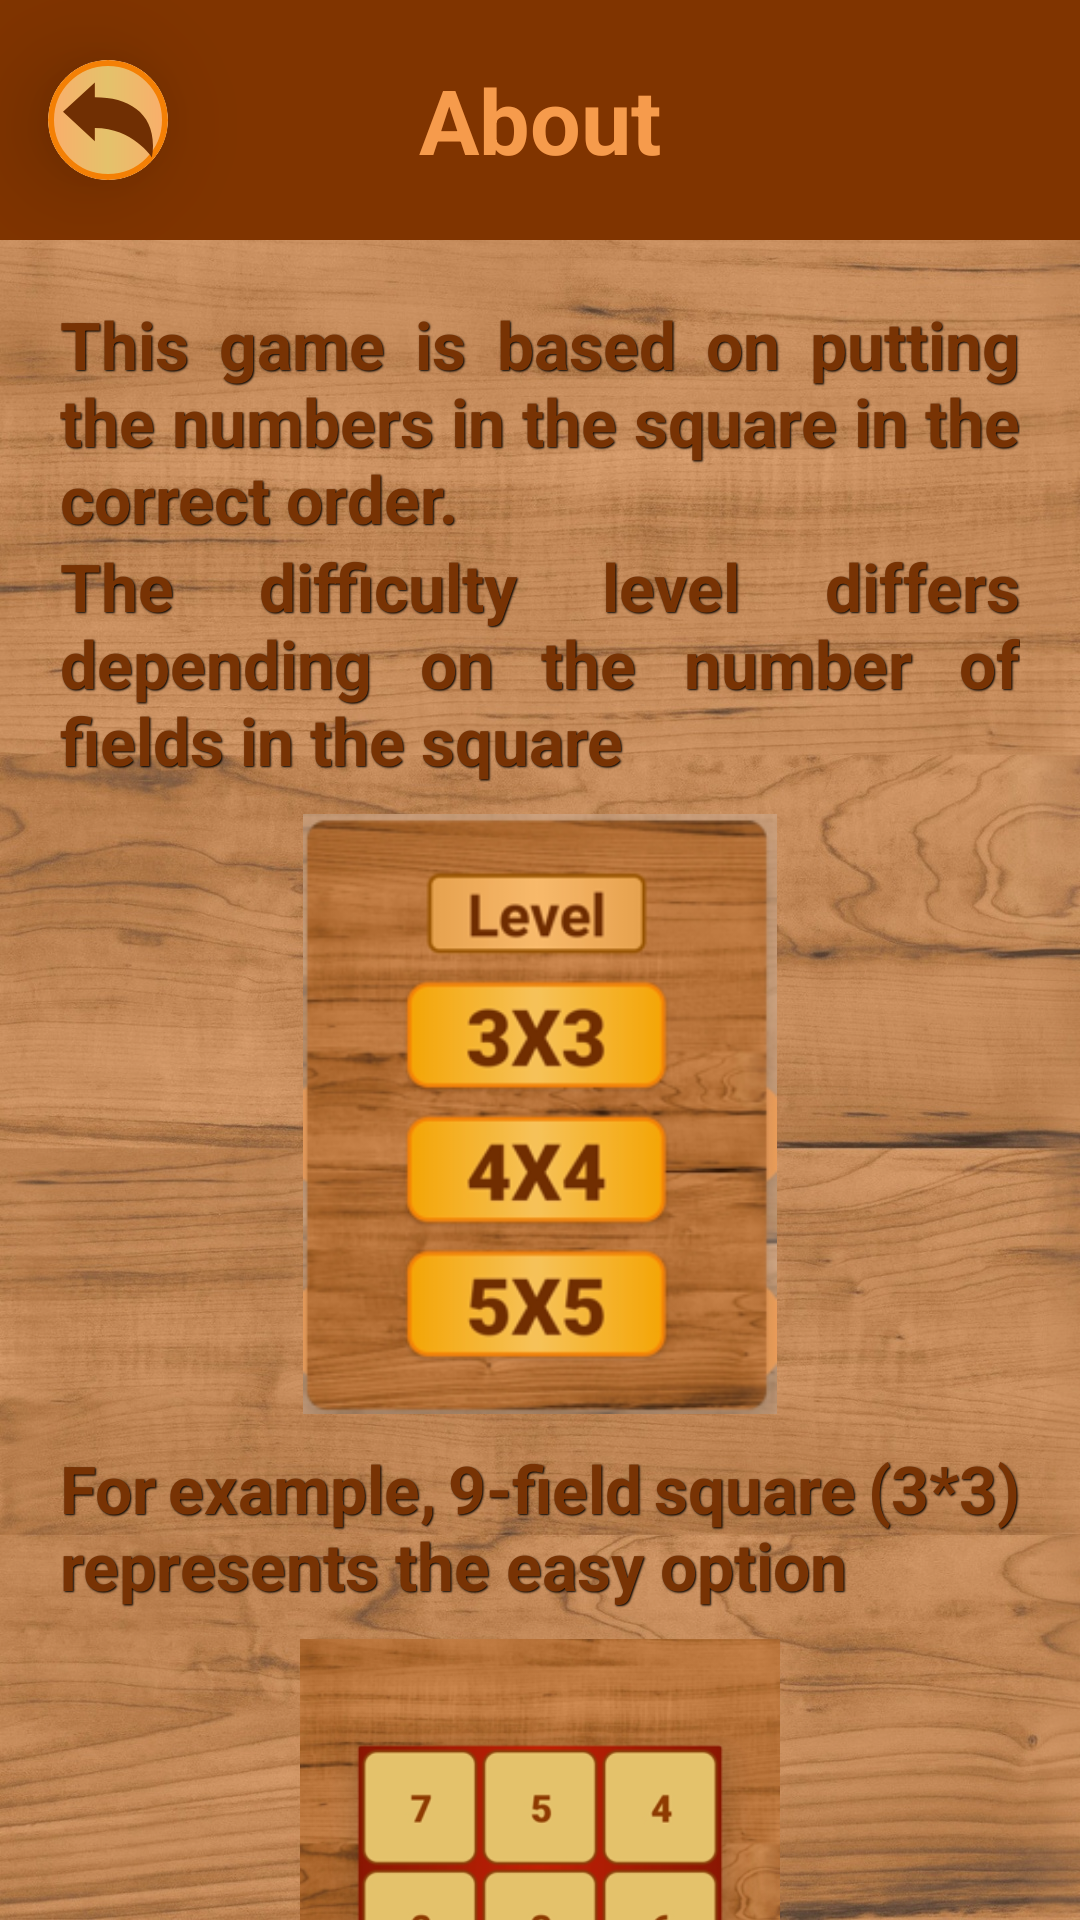

Produce the Android XML layout that renders to this screen, including the resource entries it uses.
<!-- AndroidManifest.xml: application theme Theme.Puzzle15 -->
<!-- res/layout/activity_info.xml -->
<?xml version="1.0" encoding="utf-8"?>
<FrameLayout xmlns:android="http://schemas.android.com/apk/res/android"
    xmlns:app="http://schemas.android.com/apk/res-auto"
    xmlns:tools="http://schemas.android.com/tools"
    android:layout_width="match_parent"
    android:background="@drawable/oboy"
    android:layout_height="match_parent"
    tools:context=".InfoActivity">

    <LinearLayout
        android:orientation="vertical"
        android:background="@drawable/background_info"
        android:layout_width="match_parent"
        android:layout_height="match_parent">

        <Toolbar
            android:background="#803400"
            android:layout_width="match_parent"
            android:layout_height="80dp">


            <androidx.cardview.widget.CardView
                android:id="@+id/back_btn_info"
                android:layout_width="40dp"
                android:layout_height="40dp"
                android:layout_gravity="center_vertical"
                android:clickable="true"
                android:foreground="?selectableItemBackground"
                app:cardCornerRadius="20dp"
                app:cardElevation="20dp">

                <ImageView
                    android:layout_width="match_parent"
                    android:layout_height="match_parent"
                    android:background="@drawable/bachground_btn_yumaloq"
                    android:padding="5dp"
                    android:src="@drawable/ic_back_reply_svgrepo_com" />
            </androidx.cardview.widget.CardView>

            <TextView
                android:layout_gravity="center"
                android:textColor="#F69B4C"
                android:textStyle="bold"
                android:textSize="30sp"
                android:text="About"
                android:layout_width="wrap_content"
                android:layout_height="wrap_content"/>

        </Toolbar>



        <androidx.core.widget.NestedScrollView
            android:layout_width="match_parent"
            android:layout_height="wrap_content">

            <LinearLayout
                android:orientation="vertical"
                android:paddingVertical="20dp"
                android:background="#00FFFFFF"
                android:paddingHorizontal="20dp"
                android:layout_width="match_parent"
                android:layout_height="match_parent">


                <TextView
                    android:background="#00FFFFFF"
                    android:justificationMode="inter_word"
                    android:textSize="22sp"
                    android:textStyle="bold"
                    android:textColor="#783304"
                    android:text="This game is based on putting the numbers in the square in the correct order. "
                    android:shadowColor="#000"
                    android:shadowDx="1"
                    android:shadowDy="1"
                    android:shadowRadius="1"
                    android:layout_width="match_parent"
                    android:layout_height="wrap_content"/>

                <TextView
                    android:background="#00FFFFFF"
                    android:justificationMode="inter_word"
                    android:textSize="22sp"
                    android:textStyle="bold"
                    android:textColor="#783304"
                    android:text="The difficulty level differs depending on the number of fields in the square"
                    android:shadowColor="#000"
                    android:shadowDx="1"
                    android:shadowDy="1"
                    android:shadowRadius="1"
                    android:layout_width="match_parent"
                    android:layout_height="wrap_content"/>

                <ImageView
                    android:layout_gravity="center"
                    android:layout_marginTop="10dp"
                    android:src="@drawable/image_1"
                    android:layout_width="160dp"
                    android:layout_height="200dp"/>

                <TextView
                    android:layout_marginTop="10dp"
                    android:background="#00FFFFFF"
                    android:justificationMode="inter_word"
                    android:textSize="22sp"
                    android:textStyle="bold"
                    android:textColor="#783304"
                    android:text="For example, 9-field square (3*3) represents the easy option"
                    android:shadowColor="#000"
                    android:shadowDx="1"
                    android:shadowDy="1"
                    android:shadowRadius="1"
                    android:layout_width="match_parent"
                    android:layout_height="wrap_content"/>

                <ImageView
                    android:layout_gravity="center"
                    android:scaleType="centerCrop"
                    android:layout_marginTop="10dp"
                    android:src="@drawable/image_2"
                    android:layout_width="160dp"
                    android:layout_height="200dp"/>


                <TextView
                    android:layout_marginTop="10dp"
                    android:background="#00FFFFFF"
                    android:justificationMode="inter_word"
                    android:textSize="22sp"
                    android:textStyle="bold"
                    android:textColor="#783304"
                    android:text="16-field square (4*4) is of the medium difficulty while the 25-field square (5*5) is the hard option"
                    android:shadowColor="#000"
                    android:shadowDx="1"
                    android:shadowDy="1"
                    android:shadowRadius="1"
                    android:layout_width="match_parent"
                    android:layout_height="wrap_content"/>



                <ImageView
                    android:layout_gravity="center"
                    android:scaleType="fitXY"
                    android:layout_marginTop="10dp"
                    android:src="@drawable/image_3"
                    android:layout_width="160dp"
                    android:layout_height="200dp"/>

                <TextView
                    android:layout_marginTop="10dp"
                    android:background="#00FFFFFF"
                    android:justificationMode="inter_word"
                    android:textSize="22sp"
                    android:textStyle="bold"
                    android:textColor="#783304"
                    android:text="The result with the lowest number of moves and the least amount of time will be automatically saved. Even if you have to leave the game for some reasons, you can resume the game from where you've left it."
                    android:shadowColor="#000"
                    android:shadowDx="1"
                    android:shadowDy="1"
                    android:shadowRadius="1"
                    android:layout_width="match_parent"
                    android:layout_height="wrap_content"/>

            </LinearLayout>

        </androidx.core.widget.NestedScrollView>


    </LinearLayout>

</FrameLayout>
<!-- resources referenced by this layout -->
<resources>
  <!-- drawable bachground_btn_yumaloq (drawable) -->
  <?xml version="1.0" encoding="utf-8"?>
  <shape xmlns:android="http://schemas.android.com/apk/res/android">
  
      <corners android:radius="20dp"/>
      <stroke android:color="#F48005" android:width="2dp"/>
      <gradient android:startColor="#FAAE6B" android:centerColor="#E4C26B" android:endColor="#FAAE6B"/>
  </shape>
  <!-- drawable background_info (drawable) -->
  <?xml version="1.0" encoding="utf-8"?>
  <shape xmlns:android="http://schemas.android.com/apk/res/android">
  
      <gradient android:startColor="#25FFFFFF" android:endColor="#28FFFFFF" android:angle="90"/>
  </shape>
  <!-- drawable ic_back_reply_svgrepo_com (drawable) -->
  <vector xmlns:android="http://schemas.android.com/apk/res/android"
      android:width="472.61dp"
      android:height="472.61dp"
      android:viewportWidth="472.61"
      android:viewportHeight="472.61">
    <path
        android:fillColor="#702F03"
        android:pathData="M167.16,117.32l-0,-77.38L0,193.62l167.16,153.68v-68.56c200.34,0 299.43,153.93 299.43,153.93c3.95,-19.97 6.02,-40.61 6.02,-61.74C472.61,196.29 341.8,117.32 167.16,117.32z"/>
  </vector>
  <!-- drawable image_1: png bitmap (drawable, 100086 bytes) -->
  <!-- drawable image_2: png bitmap (drawable, 236116 bytes) -->
  <!-- drawable image_3: png bitmap (drawable, 252999 bytes) -->
  <!-- drawable oboy: jpg bitmap (drawable, 562134 bytes) -->
  <style name="Theme.Puzzle15" parent="Theme.MaterialComponents.DayNight.NoActionBar">
          
          <item name="colorPrimary">@color/purple_500</item>
          <item name="colorPrimaryVariant">@color/purple_700</item>
          <item name="colorOnPrimary">@color/white</item>
          
          <item name="colorSecondary">@color/teal_200</item>
          <item name="colorSecondaryVariant">@color/teal_700</item>
          <item name="colorOnSecondary">@color/black</item>
          
          <item name="android:statusBarColor" tools:targetApi="l">?attr/colorPrimaryVariant</item>
          
      </style>
  <color name="purple_500">#FF6200EE</color>
  <color name="purple_700">#B57037</color>
  <color name="white">#FFFFFFFF</color>
  <color name="teal_200">#FF03DAC5</color>
  <color name="teal_700">#FF018786</color>
  <color name="black">#FF000000</color>
</resources>
